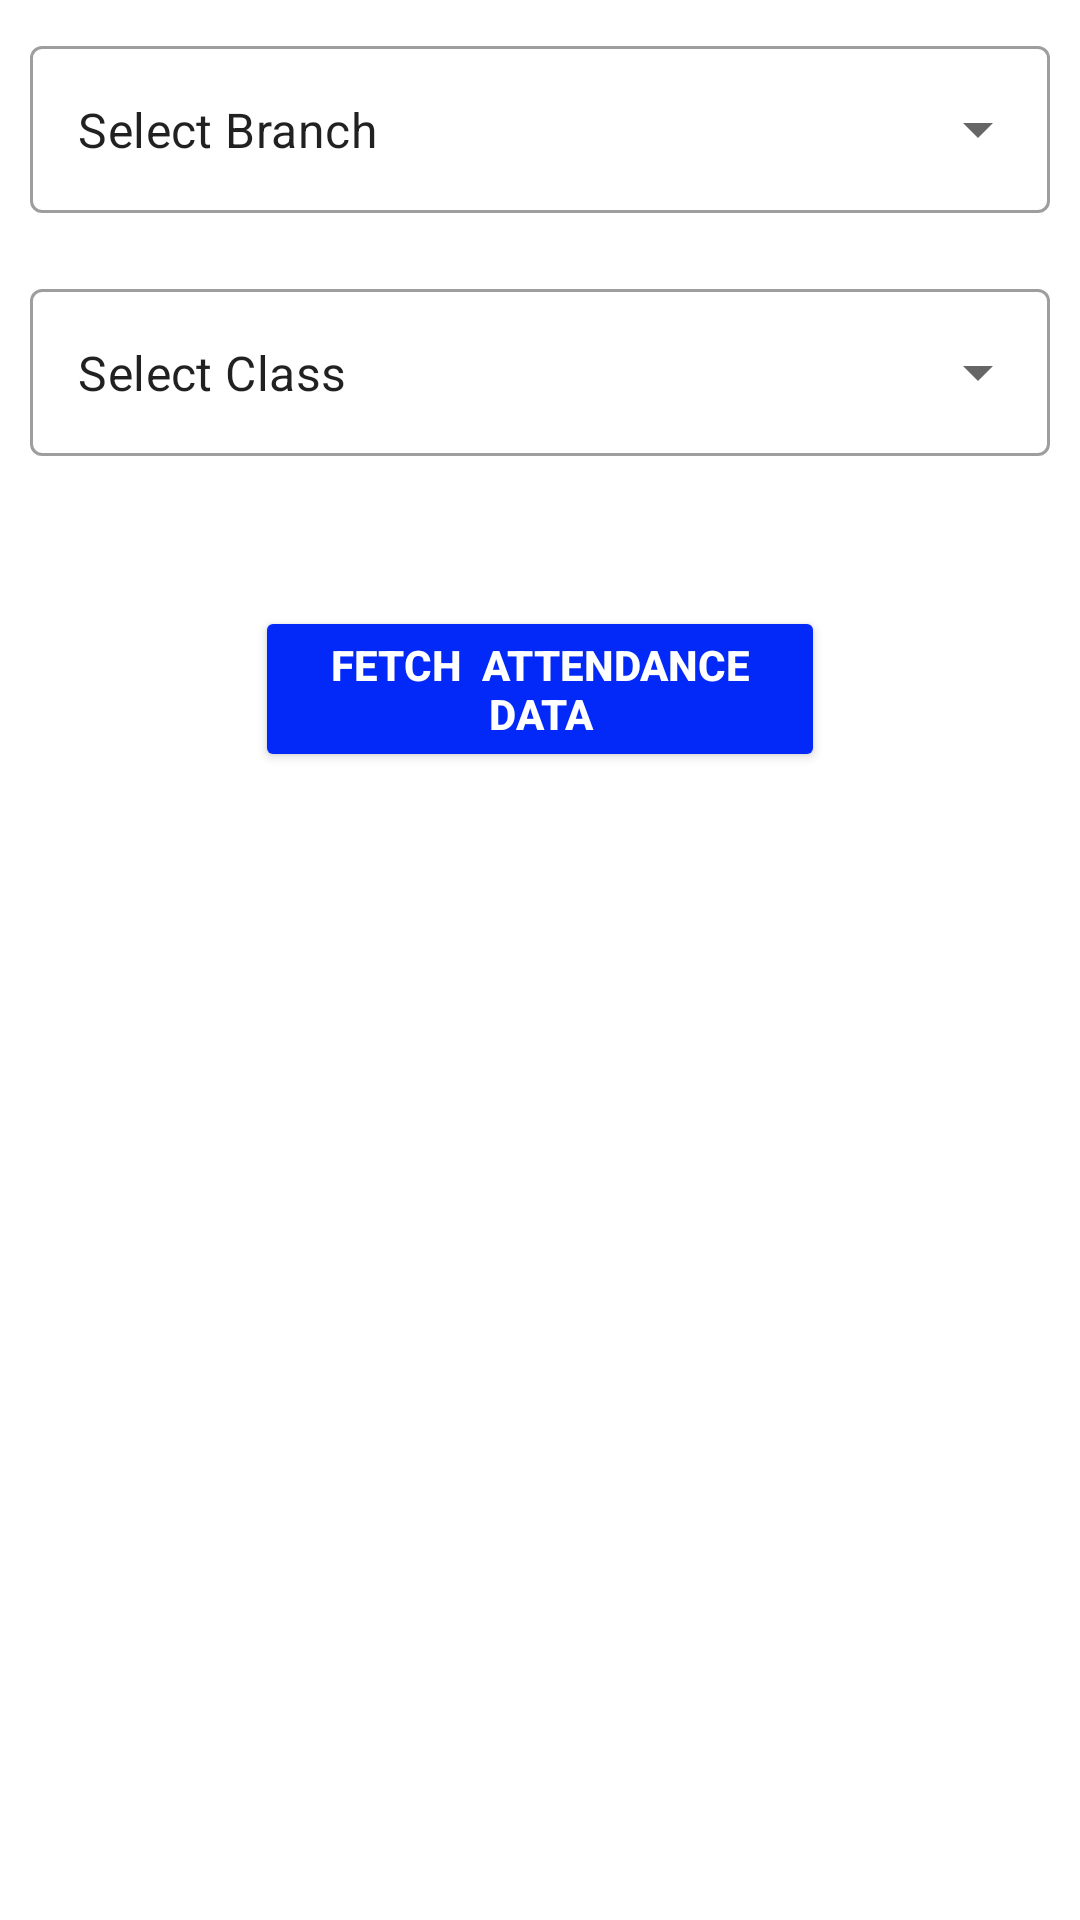

Reconstruct the res/layout file that produces this screen, plus the resources it refers to.
<!-- AndroidManifest.xml: application theme Theme.AutomatedAttendanceSystem -->
<!-- res/layout/activity_get_attendance.xml -->
<?xml version="1.0" encoding="utf-8"?>
<LinearLayout xmlns:android="http://schemas.android.com/apk/res/android"
    xmlns:app="http://schemas.android.com/apk/res-auto"
    xmlns:tools="http://schemas.android.com/tools"
    android:layout_width="match_parent"
    android:layout_height="match_parent"
    android:orientation="vertical"
    tools:context=".GetAttendanceActivity">

    <com.google.android.material.textfield.TextInputLayout
        style="@style/Widget.MaterialComponents.TextInputLayout.OutlinedBox.ExposedDropdownMenu"
        android:layout_width="match_parent"
        android:layout_height="wrap_content"
        android:layout_margin="10dp">

        <AutoCompleteTextView
            android:id="@+id/dropdown_branch"
            android:layout_width="match_parent"
            android:layout_height="match_parent"
            android:inputType="none"
            android:text="Select Branch" />

    </com.google.android.material.textfield.TextInputLayout>

    <com.google.android.material.textfield.TextInputLayout
        style="@style/Widget.MaterialComponents.TextInputLayout.OutlinedBox.ExposedDropdownMenu"
        android:layout_width="match_parent"
        android:layout_height="wrap_content"
        android:layout_margin="10dp">

        <AutoCompleteTextView
            android:id="@+id/dropdown_class"
            android:layout_width="match_parent"
            android:layout_height="match_parent"
            android:inputType="none"
            android:text="Select Class" />

    </com.google.android.material.textfield.TextInputLayout>

    <com.google.android.material.textfield.TextInputLayout
        style="@style/Widget.MaterialComponents.TextInputLayout.OutlinedBox.ExposedDropdownMenu"
        android:layout_width="match_parent"
        android:layout_height="wrap_content"
        android:visibility="gone"
        android:layout_margin="10dp">

        <AutoCompleteTextView
            android:id="@+id/dropdown_subject"
            android:layout_width="match_parent"
            android:layout_height="match_parent"
            android:inputType="none"
            android:text="Select Subject" />

    </com.google.android.material.textfield.TextInputLayout>

    <ProgressBar
        android:id="@+id/progressBar"
        android:layout_width="150dp"
        android:layout_height="wrap_content"
        android:layout_below="@+id/Secretkey"
        android:layout_marginTop="40dp"
        android:layout_gravity="center"
        android:visibility="gone"
        />

    <androidx.appcompat.widget.AppCompatButton
        android:id="@+id/see_attendance_btn"
        android:layout_width="190dp"
        android:layout_height="wrap_content"
        android:layout_below="@+id/Secretkey"
        android:layout_marginTop="40dp"
        android:backgroundTint="#0329F8"
        android:text="Fetch  Attendance  Data"
        android:layout_gravity="center"
        android:textColor="@color/white"
        android:visibility="visible"
        android:textStyle="bold" />

    <Button
        android:id="@+id/download"
        android:layout_width="wrap_content"
        android:layout_height="wrap_content"
        android:layout_marginStart="10dp"
        android:layout_marginTop="5dp"
        android:layout_marginEnd="20dp"
        android:layout_gravity="center"
        android:visibility="gone"
        android:text="Download Attendance Sheet"
        android:textSize="16sp" />



</LinearLayout>
<!-- resources referenced by this layout -->
<resources>
  <color name="white">#FFFFFFFF</color>
  <style name="Theme.AutomatedAttendanceSystem" parent="Theme.MaterialComponents.DayNight.NoActionBar">
          
          <item name="colorPrimary">@color/purple_500</item>
          <item name="colorPrimaryVariant">@color/purple_700</item>
          <item name="colorOnPrimary">@color/white</item>
          
          <item name="colorSecondary">@color/teal_200</item>
          <item name="colorSecondaryVariant">@color/teal_700</item>
          <item name="colorOnSecondary">@color/black</item>
          
          <item name="android:statusBarColor">?attr/colorPrimaryVariant</item>
          
      </style>
  <color name="purple_500">#FF6200EE</color>
  <color name="purple_700">#4169E1</color>
  <color name="teal_200">#FF03DAC5</color>
  <color name="teal_700">#FF018786</color>
  <color name="black">#FF000000</color>
</resources>
